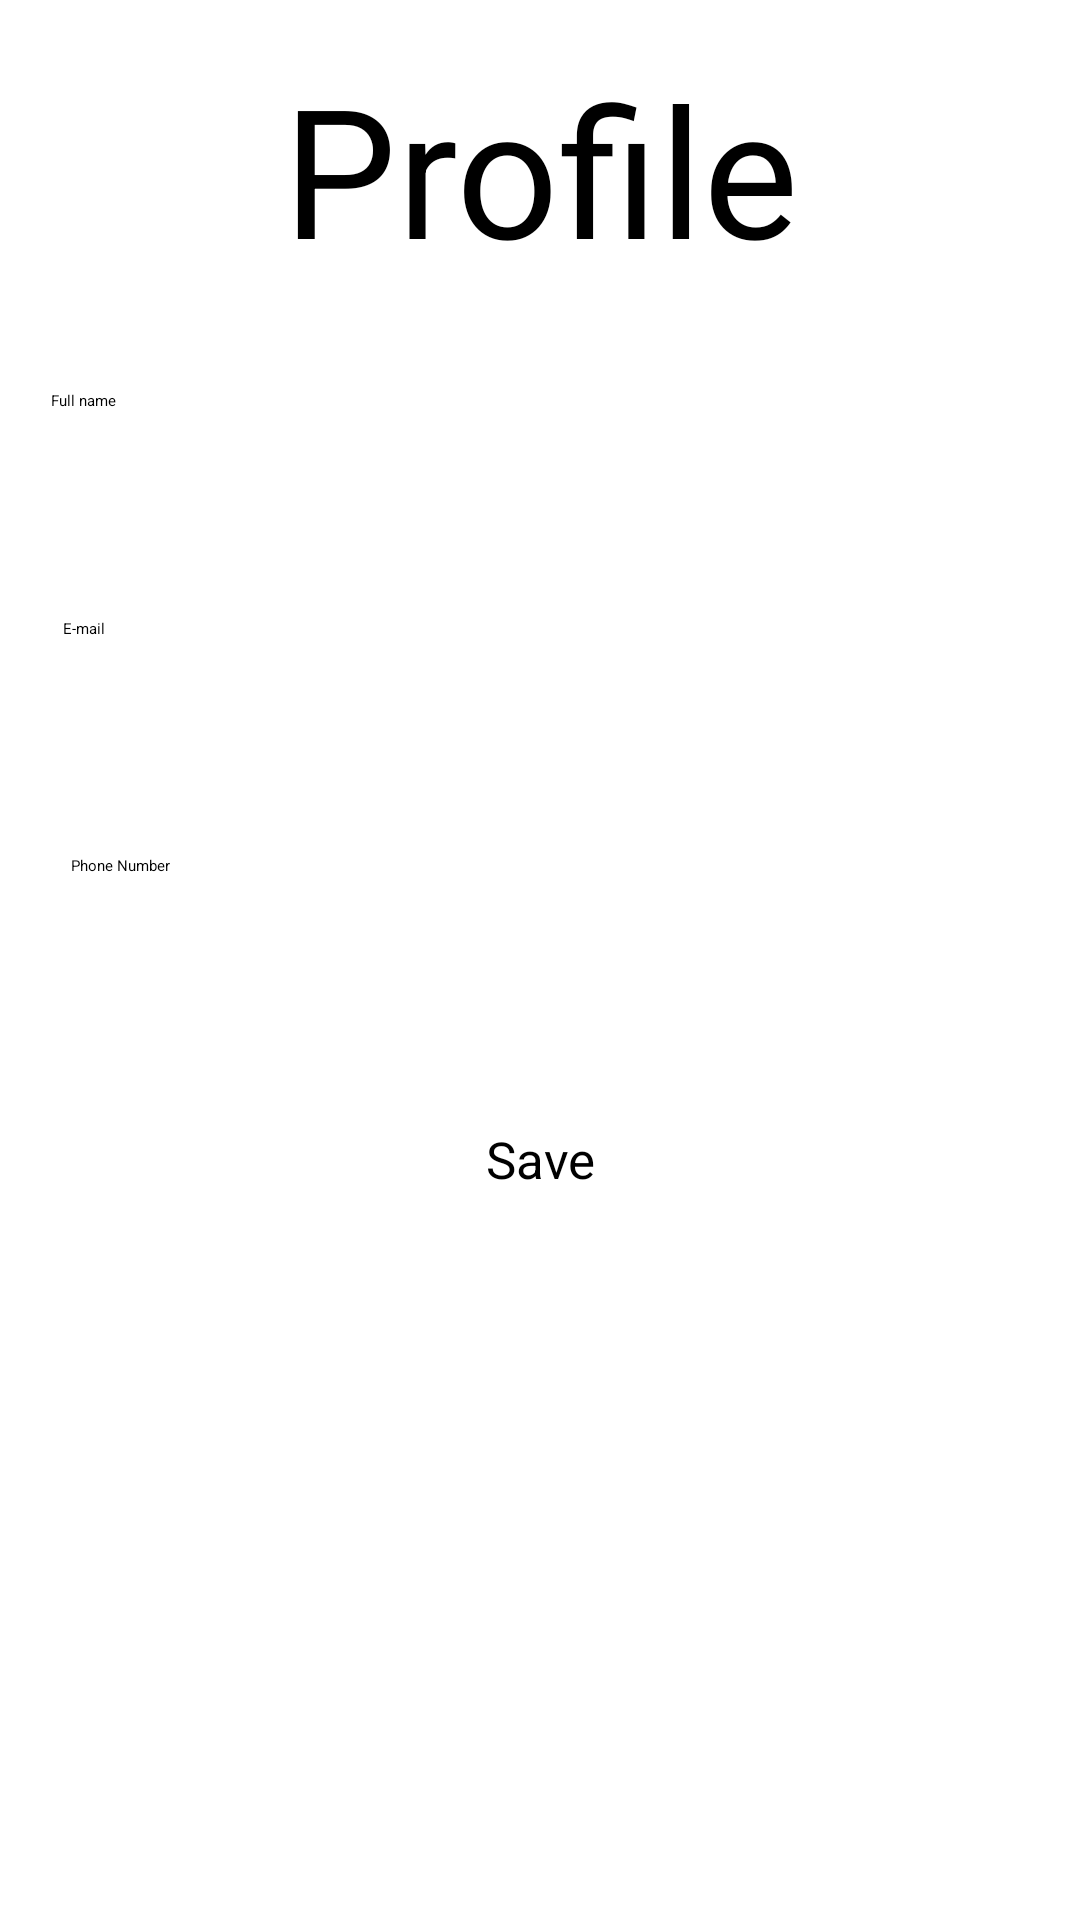

Here is an Android app screen rendered from its layout file. Give the layout XML and the strings, colors and styles it references.
<!-- AndroidManifest.xml: application theme Theme.Baitapw2 -->
<!-- res/layout/activity_profile.xml -->
<?xml version="1.0" encoding="utf-8"?>
<androidx.constraintlayout.widget.ConstraintLayout xmlns:android="http://schemas.android.com/apk/res/android"
    xmlns:app="http://schemas.android.com/apk/res-auto"
    xmlns:tools="http://schemas.android.com/tools"
    android:layout_width="match_parent"
    android:layout_height="match_parent"
    tools:context=".Profile">

    <EditText
        android:id="@+id/Fullname"
        android:layout_width="324dp"
        android:layout_height="44dp"
        android:layout_marginTop="36dp"
        android:ems="10"
        android:hint="Full name"
        android:inputType="textPersonName"
        android:text=""
        app:layout_constraintEnd_toEndOf="parent"
        app:layout_constraintHorizontal_bias="0.471"
        app:layout_constraintStart_toStartOf="parent"
        app:layout_constraintTop_toBottomOf="@+id/Profile" />

    <EditText
        android:id="@+id/Email"
        android:layout_width="318dp"
        android:layout_height="51dp"
        android:layout_marginTop="32dp"
        android:ems="10"
        android:hint="E-mail"
        android:inputType="textPersonName"
        android:text=""
        app:layout_constraintEnd_toEndOf="parent"
        app:layout_constraintHorizontal_bias="0.502"
        app:layout_constraintStart_toStartOf="parent"
        app:layout_constraintTop_toBottomOf="@+id/Fullname" />

    <EditText
        android:id="@+id/PhoneNumber"
        android:layout_width="312dp"
        android:layout_height="49dp"
        android:layout_marginTop="28dp"
        android:ems="10"
        android:hint="Phone Number"
        android:inputType="textPersonName"
        android:text=""
        app:layout_constraintEnd_toEndOf="parent"
        app:layout_constraintHorizontal_bias="0.494"
        app:layout_constraintStart_toStartOf="parent"
        app:layout_constraintTop_toBottomOf="@+id/Email" />

    <TextView
        android:id="@+id/Profile"
        android:layout_width="340dp"
        android:layout_height="78dp"
        android:layout_marginTop="16dp"
        android:gravity="center"
        android:text="Profile"
        android:textSize="60dp"
        android:textStyle="normal"
        app:layout_constraintEnd_toEndOf="parent"
        app:layout_constraintHorizontal_bias="0.492"
        app:layout_constraintStart_toStartOf="parent"
        app:layout_constraintTop_toTopOf="parent" />

    <Button

        android:id="@+id/Save"
        android:layout_width="167dp"
        android:layout_height="49dp"
        android:layout_marginTop="28dp"
        android:elevation="15dp"
        android:gravity="center"
        android:text="Save"
        android:textAllCaps="false"
        android:textSize="17sp"
        app:layout_constraintEnd_toEndOf="parent"
        app:layout_constraintStart_toStartOf="parent"
        app:layout_constraintTop_toBottomOf="@+id/PhoneNumber" />

    <TextView
        android:gravity="center"
        android:textSize="25dp"
        android:textStyle="bold"
        android:id="@+id/textfullname"
        android:layout_width="275dp"
        android:layout_height="39dp"
        android:layout_marginTop="52dp"
        android:text=""
        app:layout_constraintEnd_toEndOf="parent"
        app:layout_constraintStart_toStartOf="parent"
        app:layout_constraintTop_toBottomOf="@+id/Save" />

    <TextView
        android:gravity="center"
        android:textSize="25dp"
        android:textStyle="bold"
        android:id="@+id/textemail"
        android:layout_width="275dp"
        android:layout_height="39dp"
        android:layout_marginTop="32dp"
        android:text=""
        app:layout_constraintEnd_toEndOf="parent"
        app:layout_constraintStart_toStartOf="parent"
        app:layout_constraintTop_toBottomOf="@+id/textfullname" />

    <TextView
        android:id="@+id/textphonenumber"
        android:layout_width="275dp"
        android:layout_height="39dp"
        android:layout_marginTop="36dp"
        android:gravity="center"
        android:text=""
        android:textSize="25dp"
        android:textStyle="bold"
        app:layout_constraintBottom_toBottomOf="parent"
        app:layout_constraintEnd_toEndOf="parent"
        app:layout_constraintStart_toStartOf="parent"
        app:layout_constraintTop_toBottomOf="@+id/textemail"
        app:layout_constraintVertical_bias="0.0" />

</androidx.constraintlayout.widget.ConstraintLayout>
<!-- resources referenced by this layout -->
<resources>
  <style name="Theme.Baitapw2" parent="Theme.MaterialComponents.DayNight.DarkActionBar">
          
          <item name="colorPrimary">@color/purple_200</item>
          <item name="colorPrimaryVariant">@color/purple_700</item>
          <item name="colorOnPrimary">@color/black</item>
          
          <item name="colorSecondary">@color/teal_200</item>
          <item name="colorSecondaryVariant">@color/teal_200</item>
          <item name="colorOnSecondary">@color/black</item>
          
          <item name="android:statusBarColor">?attr/colorPrimaryVariant</item>
          
      </style>
  <!-- not gathered from this repository: default colours our renderer supplied (Android Studio template values) -->
  <color name="purple_200">#FFBB86FC</color>
  <color name="purple_700">#FF3700B3</color>
  <color name="teal_200">#FF03DAC5</color>
  <color name="black">#FF000000</color>
</resources>
